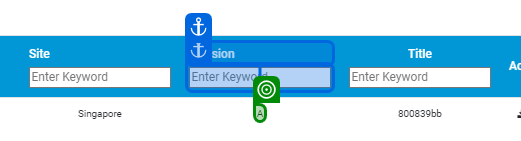
Workflow: Main

Step 1: get-text from the element (chrome.exe)
